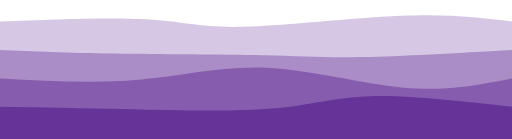
t = 0.00 s
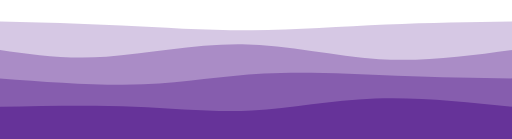
t = 0.75 s
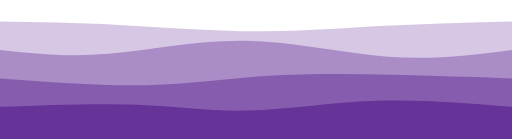
t = 1.25 s
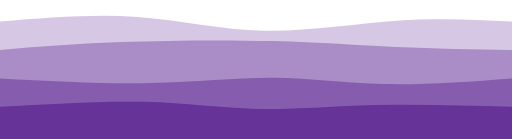
t = 2.00 s
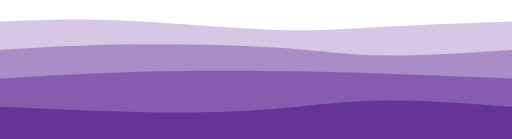
t = 2.75 s
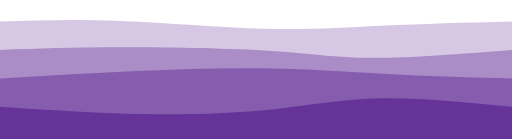
t = 3.25 s

The animated SVG that drew these frames (rendered in a browser with its animation timeline set to each time). Animation: 4 CSS @keyframes rules; one cycle of 4.00 s, repeats indefinitely.

<svg width="100%" height="100%" id="svg" viewBox="0 0 1440 390" xmlns="http://www.w3.org/2000/svg" class="transition duration-300 ease-in-out delay-150"><style>
          .path-0{
            animation:pathAnim-0 4s;
            animation-timing-function: linear;
            animation-iteration-count: infinite;
          }
          @keyframes pathAnim-0{
            0%{
              d: path("M 0,400 L 0,60 C 155.78571428571428,54.07142857142857 311.57142857142856,48.142857142857146 413,54 C 514.4285714285714,59.857142857142854 561.5,77.49999999999999 680,75 C 798.5,72.50000000000001 988.4285714285716,49.85714285714286 1127,44 C 1265.5714285714284,38.14285714285714 1352.7857142857142,49.07142857142857 1440,60 L 1440,400 L 0,400 Z");
            }
            25%{
              d: path("M 0,400 L 0,60 C 97.78571428571428,65.71428571428572 195.57142857142856,71.42857142857143 318,77 C 440.42857142857144,82.57142857142857 587.4999999999999,88.00000000000001 716,88 C 844.5000000000001,87.99999999999999 954.4285714285713,82.57142857142857 1072,77 C 1189.5714285714287,71.42857142857143 1314.7857142857142,65.71428571428572 1440,60 L 1440,400 L 0,400 Z");
            }
            50%{
              d: path("M 0,400 L 0,60 C 132,49.25 264,38.5 386,47 C 508,55.5 620.0000000000001,83.25 742,86 C 863.9999999999999,88.75 996,66.5 1114,58 C 1232,49.49999999999999 1336,54.75 1440,60 L 1440,400 L 0,400 Z");
            }
            75%{
              d: path("M 0,400 L 0,60 C 88.53571428571428,57.607142857142854 177.07142857142856,55.21428571428571 315,60 C 452.92857142857144,64.78571428571429 640.2499999999999,76.75000000000001 765,82 C 889.7500000000001,87.24999999999999 951.9285714285716,85.78571428571429 1054,81 C 1156.0714285714284,76.21428571428571 1298.0357142857142,68.10714285714286 1440,60 L 1440,400 L 0,400 Z");
            }
            100%{
              d: path("M 0,400 L 0,60 C 155.78571428571428,54.07142857142857 311.57142857142856,48.142857142857146 413,54 C 514.4285714285714,59.857142857142854 561.5,77.49999999999999 680,75 C 798.5,72.50000000000001 988.4285714285716,49.85714285714286 1127,44 C 1265.5714285714284,38.14285714285714 1352.7857142857142,49.07142857142857 1440,60 L 1440,400 L 0,400 Z");
            }
          }</style><path d="M 0,400 L 0,60 C 155.78571428571428,54.07142857142857 311.57142857142856,48.142857142857146 413,54 C 514.4285714285714,59.857142857142854 561.5,77.49999999999999 680,75 C 798.5,72.50000000000001 988.4285714285716,49.85714285714286 1127,44 C 1265.5714285714284,38.14285714285714 1352.7857142857142,49.07142857142857 1440,60 L 1440,400 L 0,400 Z" stroke="none" stroke-width="0" fill="#663399" fill-opacity="0.265" class="transition-all duration-300 ease-in-out delay-150 path-0"></path><style>
          .path-1{
            animation:pathAnim-1 4s;
            animation-timing-function: linear;
            animation-iteration-count: infinite;
          }
          @keyframes pathAnim-1{
            0%{
              d: path("M 0,400 L 0,140 C 93.78571428571428,143.92857142857144 187.57142857142856,147.85714285714286 320,150 C 452.42857142857144,152.14285714285714 623.5,152.5 738,155 C 852.5,157.5 910.4285714285713,162.14285714285714 1018,160 C 1125.5714285714287,157.85714285714286 1282.7857142857142,148.92857142857144 1440,140 L 1440,400 L 0,400 Z");
            }
            25%{
              d: path("M 0,400 L 0,140 C 91.92857142857142,156.5 183.85714285714283,173 292,162 C 400.14285714285717,151 524.5000000000001,112.5 662,114 C 799.4999999999999,115.5 950.1428571428571,156.99999999999997 1082,168 C 1213.857142857143,179.00000000000003 1326.9285714285716,159.5 1440,140 L 1440,400 L 0,400 Z");
            }
            50%{
              d: path("M 0,400 L 0,140 C 103.64285714285714,131.5 207.28571428571428,123 340,118 C 472.7142857142857,113 634.4999999999999,111.50000000000001 768,115 C 901.5000000000001,118.49999999999999 1006.7142857142858,127 1114,132 C 1221.2857142857142,137 1330.642857142857,138.5 1440,140 L 1440,400 L 0,400 Z");
            }
            75%{
              d: path("M 0,400 L 0,140 C 105.64285714285714,134 211.28571428571428,128 349,127 C 486.7142857142857,126 656.5000000000001,130 773,139 C 889.4999999999999,148 952.7142857142858,162.00000000000003 1055,163 C 1157.2857142857142,163.99999999999997 1298.642857142857,152 1440,140 L 1440,400 L 0,400 Z");
            }
            100%{
              d: path("M 0,400 L 0,140 C 93.78571428571428,143.92857142857144 187.57142857142856,147.85714285714286 320,150 C 452.42857142857144,152.14285714285714 623.5,152.5 738,155 C 852.5,157.5 910.4285714285713,162.14285714285714 1018,160 C 1125.5714285714287,157.85714285714286 1282.7857142857142,148.92857142857144 1440,140 L 1440,400 L 0,400 Z");
            }
          }</style><path d="M 0,400 L 0,140 C 93.78571428571428,143.92857142857144 187.57142857142856,147.85714285714286 320,150 C 452.42857142857144,152.14285714285714 623.5,152.5 738,155 C 852.5,157.5 910.4285714285713,162.14285714285714 1018,160 C 1125.5714285714287,157.85714285714286 1282.7857142857142,148.92857142857144 1440,140 L 1440,400 L 0,400 Z" stroke="none" stroke-width="0" fill="#663399" fill-opacity="0.4" class="transition-all duration-300 ease-in-out delay-150 path-1"></path><style>
          .path-2{
            animation:pathAnim-2 4s;
            animation-timing-function: linear;
            animation-iteration-count: infinite;
          }
          @keyframes pathAnim-2{
            0%{
              d: path("M 0,400 L 0,220 C 133.5,227.35714285714286 267,234.71428571428572 389,224 C 511,213.28571428571428 621.5000000000001,184.50000000000003 748,190 C 874.4999999999999,195.49999999999997 1017,235.28571428571428 1135,246 C 1253,256.7142857142857 1346.5,238.35714285714286 1440,220 L 1440,400 L 0,400 Z");
            }
            25%{
              d: path("M 0,400 L 0,220 C 143.89285714285717,231.71428571428572 287.78571428571433,243.42857142857142 408,241 C 528.2142857142857,238.57142857142858 624.75,222 740,212 C 855.25,202 989.2142857142858,198.57142857142856 1109,201 C 1228.7857142857142,203.42857142857144 1334.392857142857,211.71428571428572 1440,220 L 1440,400 L 0,400 Z");
            }
            50%{
              d: path("M 0,400 L 0,220 C 147.03571428571428,227.82142857142856 294.07142857142856,235.64285714285714 424,233 C 553.9285714285714,230.35714285714286 666.75,217.25 771,218 C 875.25,218.75 970.9285714285716,233.35714285714286 1081,236 C 1191.0714285714284,238.64285714285714 1315.5357142857142,229.32142857142856 1440,220 L 1440,400 L 0,400 Z");
            }
            75%{
              d: path("M 0,400 L 0,220 C 126,207.53571428571428 252,195.07142857142858 384,191 C 516,186.92857142857142 654.0000000000001,191.25 780,193 C 905.9999999999999,194.75 1020,193.92857142857144 1128,198 C 1236,202.07142857142856 1338,211.03571428571428 1440,220 L 1440,400 L 0,400 Z");
            }
            100%{
              d: path("M 0,400 L 0,220 C 133.5,227.35714285714286 267,234.71428571428572 389,224 C 511,213.28571428571428 621.5000000000001,184.50000000000003 748,190 C 874.4999999999999,195.49999999999997 1017,235.28571428571428 1135,246 C 1253,256.7142857142857 1346.5,238.35714285714286 1440,220 L 1440,400 L 0,400 Z");
            }
          }</style><path d="M 0,400 L 0,220 C 133.5,227.35714285714286 267,234.71428571428572 389,224 C 511,213.28571428571428 621.5000000000001,184.50000000000003 748,190 C 874.4999999999999,195.49999999999997 1017,235.28571428571428 1135,246 C 1253,256.7142857142857 1346.5,238.35714285714286 1440,220 L 1440,400 L 0,400 Z" stroke="none" stroke-width="0" fill="#663399" fill-opacity="0.53" class="transition-all duration-300 ease-in-out delay-150 path-2"></path><style>
          .path-3{
            animation:pathAnim-3 4s;
            animation-timing-function: linear;
            animation-iteration-count: infinite;
          }
          @keyframes pathAnim-3{
            0%{
              d: path("M 0,400 L 0,300 C 115.60714285714286,301.9642857142857 231.21428571428572,303.92857142857144 366,307 C 500.7857142857143,310.07142857142856 654.7499999999999,314.24999999999994 764,305 C 873.2500000000001,295.75000000000006 937.7857142857142,273.0714285714286 1043,270 C 1148.2142857142858,266.9285714285714 1294.107142857143,283.46428571428567 1440,300 L 1440,400 L 0,400 Z");
            }
            25%{
              d: path("M 0,400 L 0,300 C 135.14285714285714,295.92857142857144 270.2857142857143,291.85714285714283 382,297 C 493.7142857142857,302.14285714285717 581.9999999999999,316.5 691,312 C 800.0000000000001,307.5 929.7142857142858,284.14285714285717 1058,279 C 1186.2857142857142,273.85714285714283 1313.142857142857,286.92857142857144 1440,300 L 1440,400 L 0,400 Z");
            }
            50%{
              d: path("M 0,400 L 0,300 C 143.25,291.4642857142857 286.5,282.92857142857144 406,286 C 525.5,289.07142857142856 621.25,303.75 723,306 C 824.75,308.25 932.5,298.07142857142856 1053,295 C 1173.5,291.92857142857144 1306.75,295.9642857142857 1440,300 L 1440,400 L 0,400 Z");
            }
            75%{
              d: path("M 0,400 L 0,300 C 142.07142857142856,311.6071428571429 284.1428571428571,323.2142857142857 415,325 C 545.8571428571429,326.7857142857143 665.5,318.75 772,307 C 878.5,295.25 971.8571428571429,279.7857142857143 1081,278 C 1190.142857142857,276.2142857142857 1315.0714285714284,288.1071428571429 1440,300 L 1440,400 L 0,400 Z");
            }
            100%{
              d: path("M 0,400 L 0,300 C 115.60714285714286,301.9642857142857 231.21428571428572,303.92857142857144 366,307 C 500.7857142857143,310.07142857142856 654.7499999999999,314.24999999999994 764,305 C 873.2500000000001,295.75000000000006 937.7857142857142,273.0714285714286 1043,270 C 1148.2142857142858,266.9285714285714 1294.107142857143,283.46428571428567 1440,300 L 1440,400 L 0,400 Z");
            }
          }</style><path d="M 0,400 L 0,300 C 115.60714285714286,301.9642857142857 231.21428571428572,303.92857142857144 366,307 C 500.7857142857143,310.07142857142856 654.7499999999999,314.24999999999994 764,305 C 873.2500000000001,295.75000000000006 937.7857142857142,273.0714285714286 1043,270 C 1148.2142857142858,266.9285714285714 1294.107142857143,283.46428571428567 1440,300 L 1440,400 L 0,400 Z" stroke="none" stroke-width="0" fill="#663399" fill-opacity="1" class="transition-all duration-300 ease-in-out delay-150 path-3"></path></svg>
